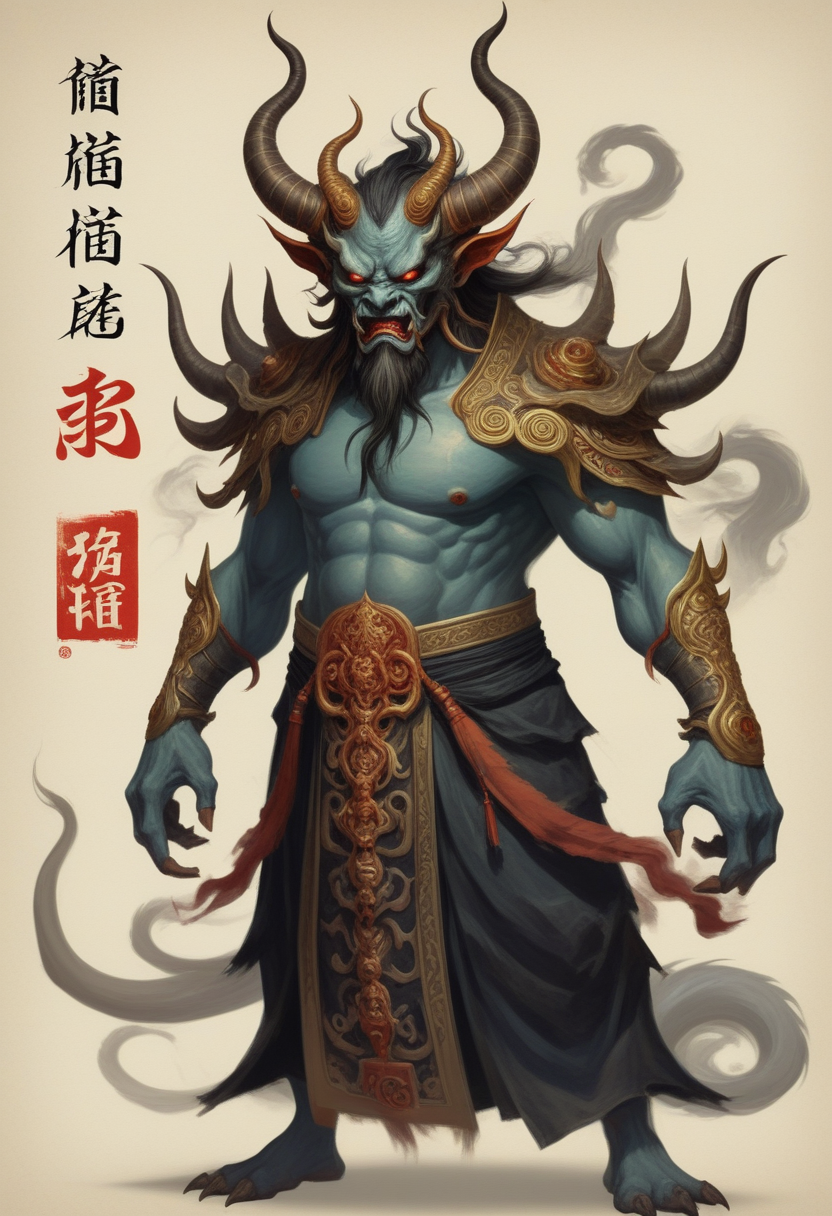
Generation parameters embedded in this image by AUTOMATIC1111 Stable Diffusion web UI or a fork of it (Forge, ...) (PNG 'parameters' text chunk):
Design a (((Chinese demon))) that embodies the intersection of malevolence and mystique. Its features include intricate horns, ethereal scales, and eyes aflame with otherworldly wisdom. Uncover its origins within ancient Chinese folklore or its place in the celestial hierarchy. Explore its motivations, whether driven by revenge, power, or redemption. Invite writers to infuse this character with cultural nuances, making it a complex figure that resonates with the rich tapestry of Chinese mythology
Negative prompt:  
Steps: 22, Sampler: Euler a, CFG scale: 3.5, Seed: 1905789947, Size: 832x1216, Model hash: ccbf759201, Model: AIPG add X, VAE hash: 235745af8d, VAE: madebyollinsdxl-vae-fp16-fix.safetensors, ENSD: 2828, Discard penultimate sigma: True, SGM noise multiplier: True, Version: f0.0.17v1.8.0rc-latest-276-g29be1da7